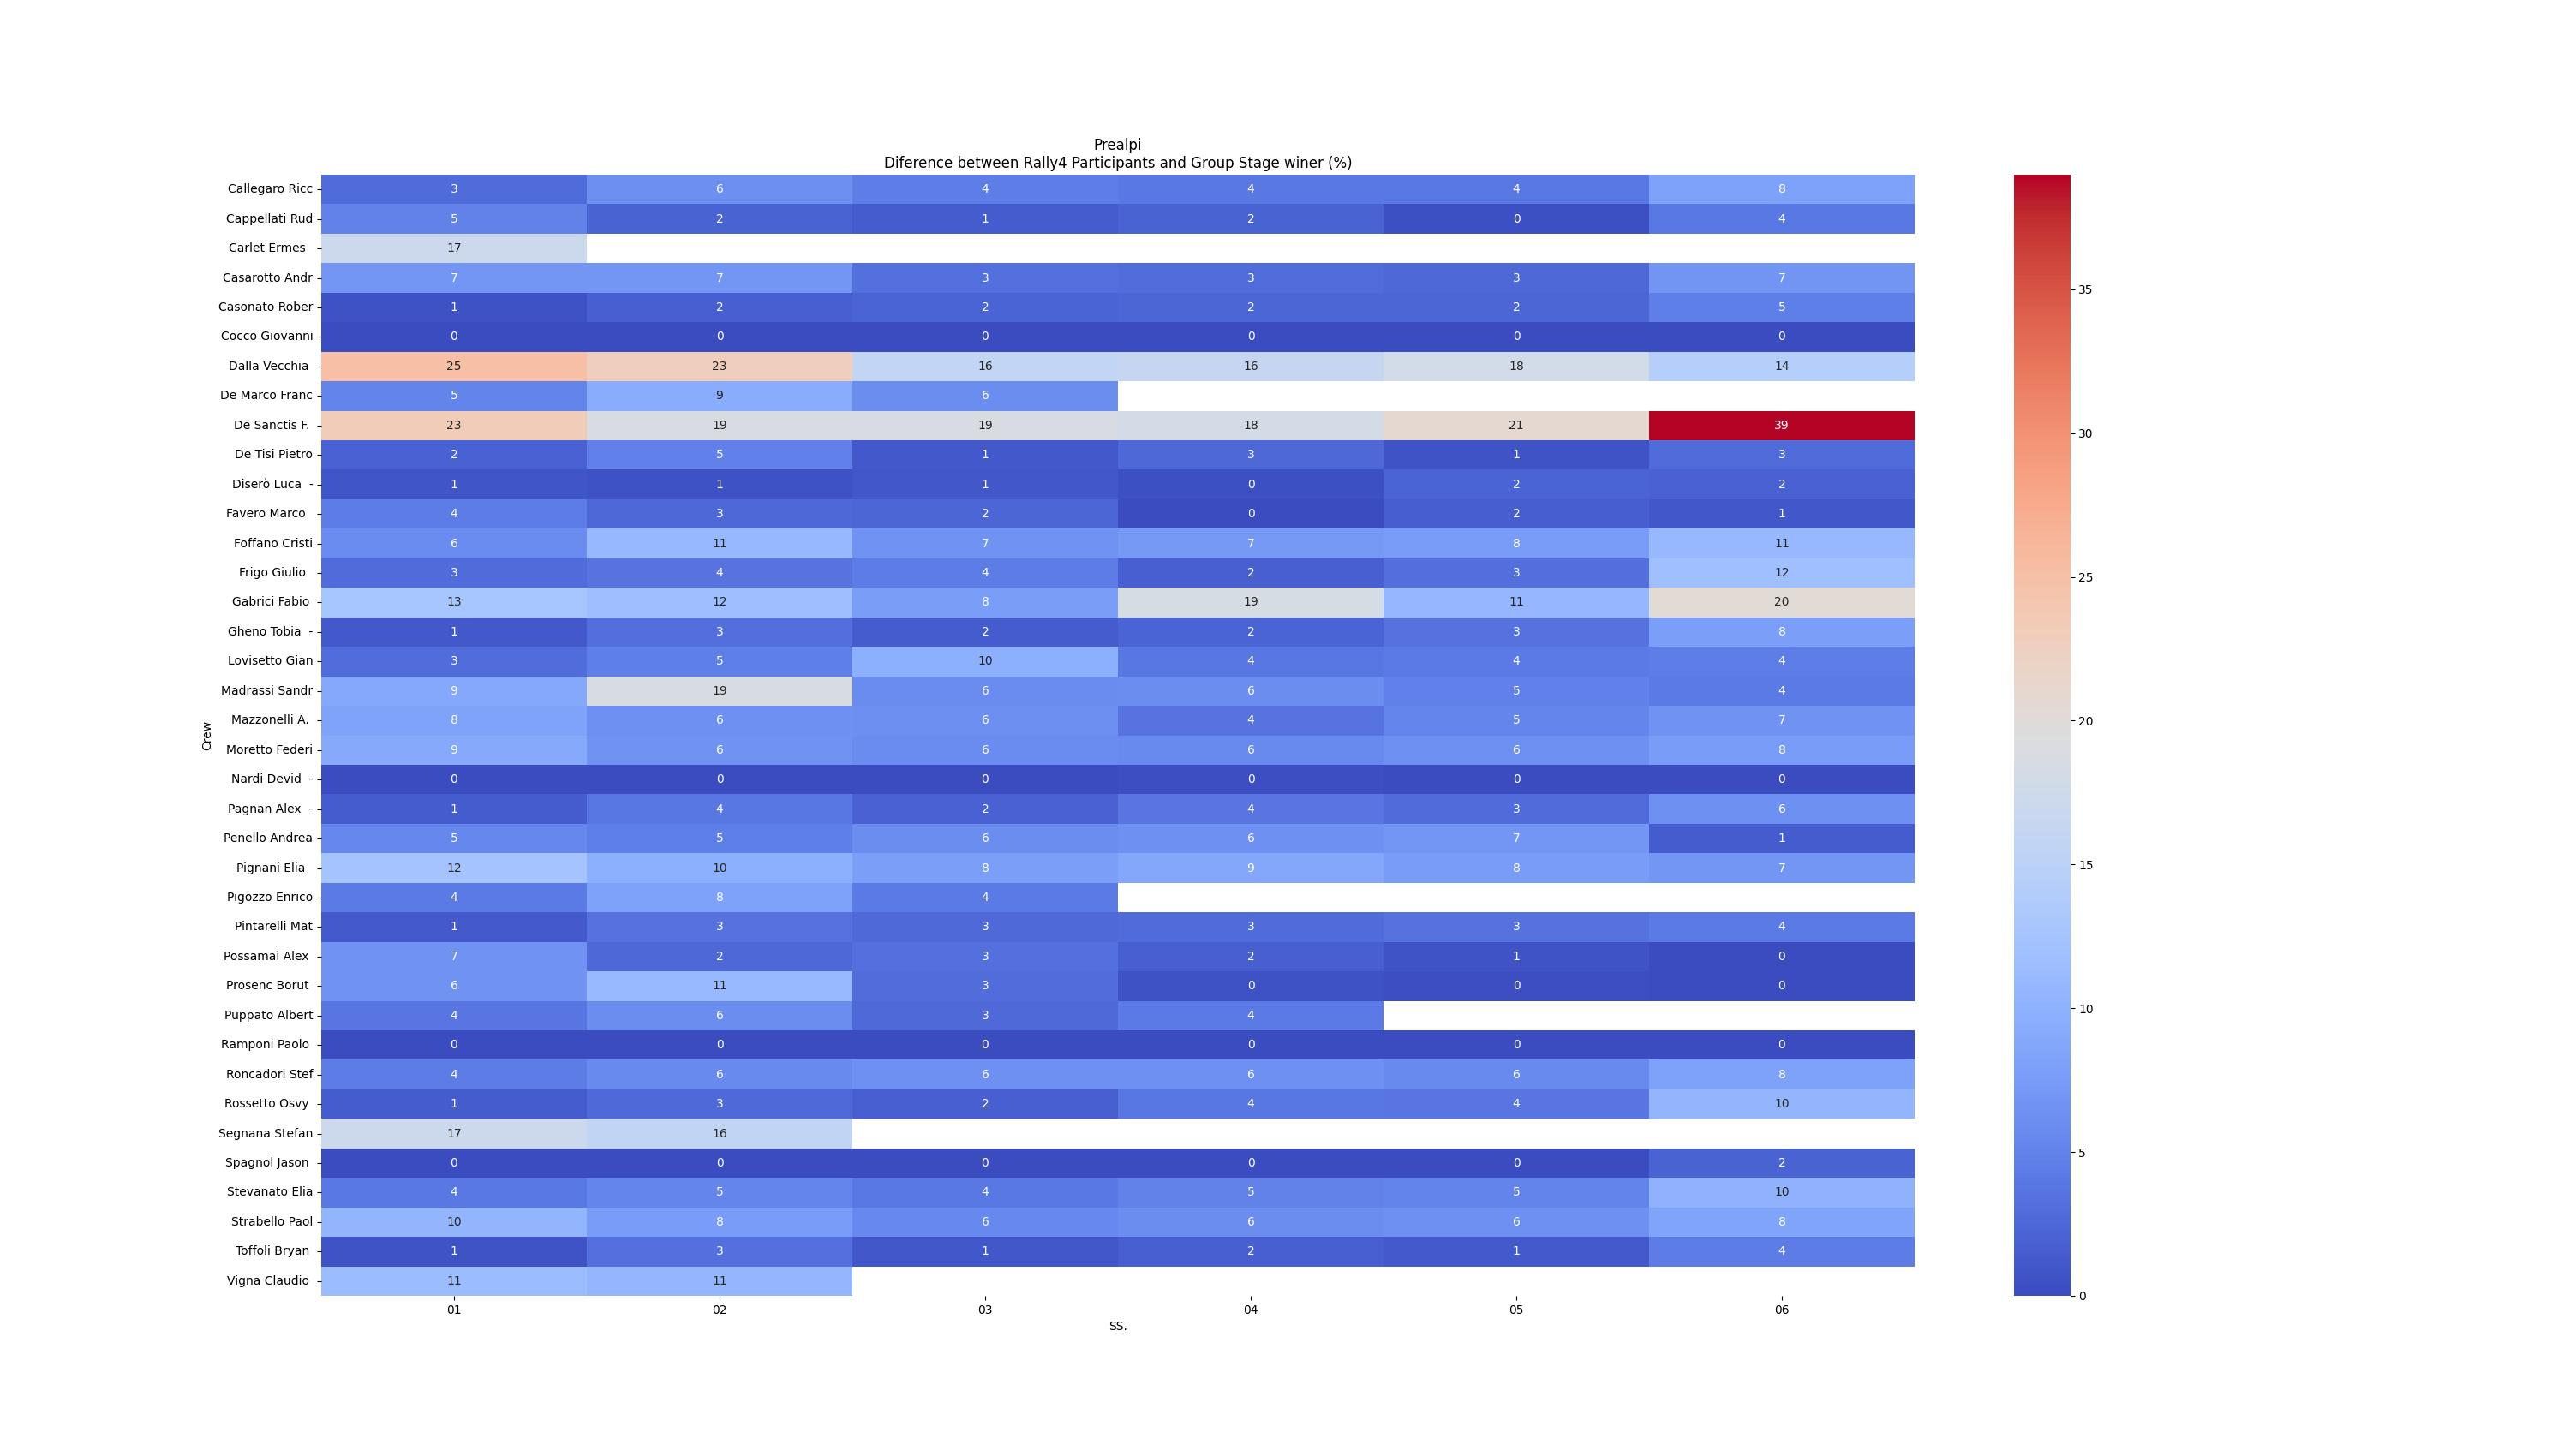

Values plotted in this chart, from the file beside it:
, Crew, Gr/Cl, ss, Race, date, surface, competition, cou, time_SS_sec, min_time_Gr, min_time, diff, diff_G, diff_G%, SS.
37, Spagnol Jason, Rally4/R2, 1, Prealpi, 10/12/2023, gravel, -, 30, 358.2, 358.2, 323.3, 34.9, 0.0, 0.0, 01
38, Cappellati Rud, Rally4/R2, 1, Prealpi, 10/12/2023, gravel, -, 51, 375.7, 358.2, 323.3, 52.4, 17.5, 4.886, 01
39, Possamai Alex, Rally4/R2, 1, Prealpi, 10/12/2023, gravel, -, 60, 382.0, 358.2, 323.3, 58.7, 23.8, 6.644, 01
40, Casarotto Andr, Rally4/R2, 1, Prealpi, 10/12/2023, gravel, -, 62, 382.9, 358.2, 323.3, 59.6, 24.7, 6.896, 01
41, Madrassi Sandr, Rally4/R2, 1, Prealpi, 10/12/2023, gravel, -, 70, 390.2, 358.2, 323.3, 66.9, 32.0, 8.934, 01
42, Pignani Elia, Rally4/R2, 1, Prealpi, 10/12/2023, gravel, -, 89, 402.9, 358.2, 323.3, 79.6, 44.7, 12.48, 01
43, Segnana Stefan, Rally4/R2, 1, Prealpi, 10/12/2023, gravel, -, 98, 419.7, 358.2, 323.3, 96.4, 61.5, 17.17, 01
44, Dalla Vecchia, Rally4/R2, 1, Prealpi, 10/12/2023, gravel, -, 107, 448.0, 358.2, 323.3, 124.7, 89.8, 25.07, 01
45, Cocco Giovanni, Rally4, 1, Prealpi, 10/12/2023, gravel, -, 31, 363.5, 363.5, 323.3, 40.2, 0.0, 0.0, 01
46, Casonato Rober, Rally4, 1, Prealpi, 10/12/2023, gravel, -, 32, 365.7, 363.5, 323.3, 42.4, 2.2, 0.6052, 01
47, Toffoli Bryan, Rally4, 1, Prealpi, 10/12/2023, gravel, -, 34, 366.2, 363.5, 323.3, 42.9, 2.7, 0.7428, 01
48, Diserò Luca  -, Rally4, 1, Prealpi, 10/12/2023, gravel, -, 35, 366.7, 363.5, 323.3, 43.4, 3.2, 0.8803, 01
49, Gheno Tobia  -, Rally4, 1, Prealpi, 10/12/2023, gravel, -, 37, 367.5, 363.5, 323.3, 44.2, 4.0, 1.1, 01
50, Pintarelli Mat, Rally4, 1, Prealpi, 10/12/2023, gravel, -, 38, 368.3, 363.5, 323.3, 45.0, 4.8, 1.32, 01
51, Rossetto Osvy, Rally4, 1, Prealpi, 10/12/2023, gravel, -, 39, 368.5, 363.5, 323.3, 45.2, 5.0, 1.376, 01
52, Pagnan Alex  -, Rally4, 1, Prealpi, 10/12/2023, gravel, -, 40, 368.5, 363.5, 323.3, 45.2, 5.0, 1.376, 01
53, De Tisi Pietro, Rally4, 1, Prealpi, 10/12/2023, gravel, -, 42, 370.2, 363.5, 323.3, 46.9, 6.7, 1.843, 01
54, Frigo Giulio, Rally4, 1, Prealpi, 10/12/2023, gravel, -, 45, 373.7, 363.5, 323.3, 50.4, 10.2, 2.806, 01
55, Callegaro Ricc, Rally4, 1, Prealpi, 10/12/2023, gravel, -, 46, 374.0, 363.5, 323.3, 50.7, 10.5, 2.889, 01
56, Lovisetto Gian, Rally4, 1, Prealpi, 10/12/2023, gravel, -, 47, 374.1, 363.5, 323.3, 50.8, 10.6, 2.916, 01
57, Puppato Albert, Rally4, 1, Prealpi, 10/12/2023, gravel, -, 53, 377.3, 363.5, 323.3, 54.0, 13.8, 3.796, 01
58, Stevanato Elia, Rally4, 1, Prealpi, 10/12/2023, gravel, -, 54, 378.4, 363.5, 323.3, 55.1, 14.9, 4.099, 01
59, Pigozzo Enrico, Rally4, 1, Prealpi, 10/12/2023, gravel, -, 56, 378.6, 363.5, 323.3, 55.3, 15.1, 4.154, 01
60, Roncadori Stef, Rally4, 1, Prealpi, 10/12/2023, gravel, -, 57, 379.2, 363.5, 323.3, 55.9, 15.7, 4.319, 01
61, De Marco Franc, Rally4, 1, Prealpi, 10/12/2023, gravel, -, 61, 382.2, 363.5, 323.3, 58.9, 18.7, 5.144, 01
62, Foffano Cristi, Rally4, 1, Prealpi, 10/12/2023, gravel, -, 65, 384.8, 363.5, 323.3, 61.5, 21.3, 5.86, 01
63, Prosenc Borut, Rally4, 1, Prealpi, 10/12/2023, gravel, -, 68, 387.0, 363.5, 323.3, 63.7, 23.5, 6.465, 01
64, Mazzonelli A., Rally4, 1, Prealpi, 10/12/2023, gravel, -, 79, 393.8, 363.5, 323.3, 70.5, 30.3, 8.336, 01
65, Moretto Federi, Rally4, 1, Prealpi, 10/12/2023, gravel, -, 82, 396.7, 363.5, 323.3, 73.4, 33.2, 9.133, 01
66, Strabello Paol, Rally4, 1, Prealpi, 10/12/2023, gravel, -, 85, 401.3, 363.5, 323.3, 78.0, 37.8, 10.4, 01
67, Vigna Claudio, Rally4, 1, Prealpi, 10/12/2023, gravel, -, 90, 404.5, 363.5, 323.3, 81.2, 41.0, 11.28, 01
68, Gabrici Fabio, Rally4, 1, Prealpi, 10/12/2023, gravel, -, 93, 409.7, 363.5, 323.3, 86.4, 46.2, 12.71, 01
69, Carlet Ermes, Rally4, 1, Prealpi, 10/12/2023, gravel, -, 102, 425.7, 363.5, 323.3, 102.4, 62.2, 17.11, 01
70, De Sanctis F., Rally4, 1, Prealpi, 10/12/2023, gravel, -, 106, 447.8, 363.5, 323.3, 124.5, 84.3, 23.19, 01
71, Nardi Devid  -, Rally4/R2 Under 25, 1, Prealpi, 10/12/2023, gravel, -, 33, 365.9, 365.9, 323.3, 42.6, 0.0, 0.0, 01
72, Favero Marco, Rally4/R2 Under 25, 1, Prealpi, 10/12/2023, gravel, -, 59, 381.8, 365.9, 323.3, 58.5, 15.9, 4.345, 01
89, Ramponi Paolo, Rally4 Under 25, 1, Prealpi, 10/12/2023, gravel, -, 64, 384.3, 384.3, 323.3, 61.0, 0.0, 0.0, 01
90, Penello Andrea, Rally4 Under 25, 1, Prealpi, 10/12/2023, gravel, -, 91, 404.8, 384.3, 323.3, 81.5, 20.5, 5.334, 01
147, Cocco Giovanni, Rally4, 2, Prealpi, 10/12/2023, gravel, -, 30, 364.5, 364.5, 325.9, 38.6, 0.0, 0.0, 02
148, Diserò Luca  -, Rally4, 2, Prealpi, 10/12/2023, gravel, -, 32, 366.7, 364.5, 325.9, 40.8, 2.2, 0.6036, 02
149, Casonato Rober, Rally4, 2, Prealpi, 10/12/2023, gravel, -, 35, 371.0, 364.5, 325.9, 45.1, 6.5, 1.783, 02
150, Rossetto Osvy, Rally4, 2, Prealpi, 10/12/2023, gravel, -, 37, 374.1, 364.5, 325.9, 48.2, 9.6, 2.634, 02
151, Gheno Tobia  -, Rally4, 2, Prealpi, 10/12/2023, gravel, -, 41, 375.8, 364.5, 325.9, 49.9, 11.3, 3.1, 02
152, Toffoli Bryan, Rally4, 2, Prealpi, 10/12/2023, gravel, -, 42, 376.2, 364.5, 325.9, 50.3, 11.7, 3.21, 02
153, Pintarelli Mat, Rally4, 2, Prealpi, 10/12/2023, gravel, -, 43, 376.8, 364.5, 325.9, 50.9, 12.3, 3.374, 02
154, Frigo Giulio, Rally4, 2, Prealpi, 10/12/2023, gravel, -, 47, 377.5, 364.5, 325.9, 51.6, 13.0, 3.567, 02
155, Pagnan Alex  -, Rally4, 2, Prealpi, 10/12/2023, gravel, -, 48, 378.4, 364.5, 325.9, 52.5, 13.9, 3.813, 02
156, Lovisetto Gian, Rally4, 2, Prealpi, 10/12/2023, gravel, -, 52, 381.6, 364.5, 325.9, 55.7, 17.1, 4.691, 02
157, De Tisi Pietro, Rally4, 2, Prealpi, 10/12/2023, gravel, -, 54, 382.1, 364.5, 325.9, 56.2, 17.6, 4.829, 02
158, Stevanato Elia, Rally4, 2, Prealpi, 10/12/2023, gravel, -, 56, 383.5, 364.5, 325.9, 57.6, 19.0, 5.213, 02
159, Roncadori Stef, Rally4, 2, Prealpi, 10/12/2023, gravel, -, 57, 385.5, 364.5, 325.9, 59.6, 21.0, 5.761, 02
160, Puppato Albert, Rally4, 2, Prealpi, 10/12/2023, gravel, -, 59, 386.3, 364.5, 325.9, 60.4, 21.8, 5.981, 02
161, Callegaro Ricc, Rally4, 2, Prealpi, 10/12/2023, gravel, -, 62, 387.2, 364.5, 325.9, 61.3, 22.7, 6.228, 02
162, Mazzonelli A., Rally4, 2, Prealpi, 10/12/2023, gravel, -, 64, 387.6, 364.5, 325.9, 61.7, 23.1, 6.337, 02
163, Moretto Federi, Rally4, 2, Prealpi, 10/12/2023, gravel, -, 65, 388.1, 364.5, 325.9, 62.2, 23.6, 6.475, 02
164, Strabello Paol, Rally4, 2, Prealpi, 10/12/2023, gravel, -, 70, 391.9, 364.5, 325.9, 66.0, 27.4, 7.517, 02
165, Pigozzo Enrico, Rally4, 2, Prealpi, 10/12/2023, gravel, -, 75, 394.4, 364.5, 325.9, 68.5, 29.9, 8.203, 02
166, De Marco Franc, Rally4, 2, Prealpi, 10/12/2023, gravel, -, 79, 398.4, 364.5, 325.9, 72.5, 33.9, 9.3, 02
167, Vigna Claudio, Rally4, 2, Prealpi, 10/12/2023, gravel, -, 82, 403.3, 364.5, 325.9, 77.4, 38.8, 10.64, 02
168, Foffano Cristi, Rally4, 2, Prealpi, 10/12/2023, gravel, -, 84, 404.3, 364.5, 325.9, 78.4, 39.8, 10.92, 02
... 147 more rows
